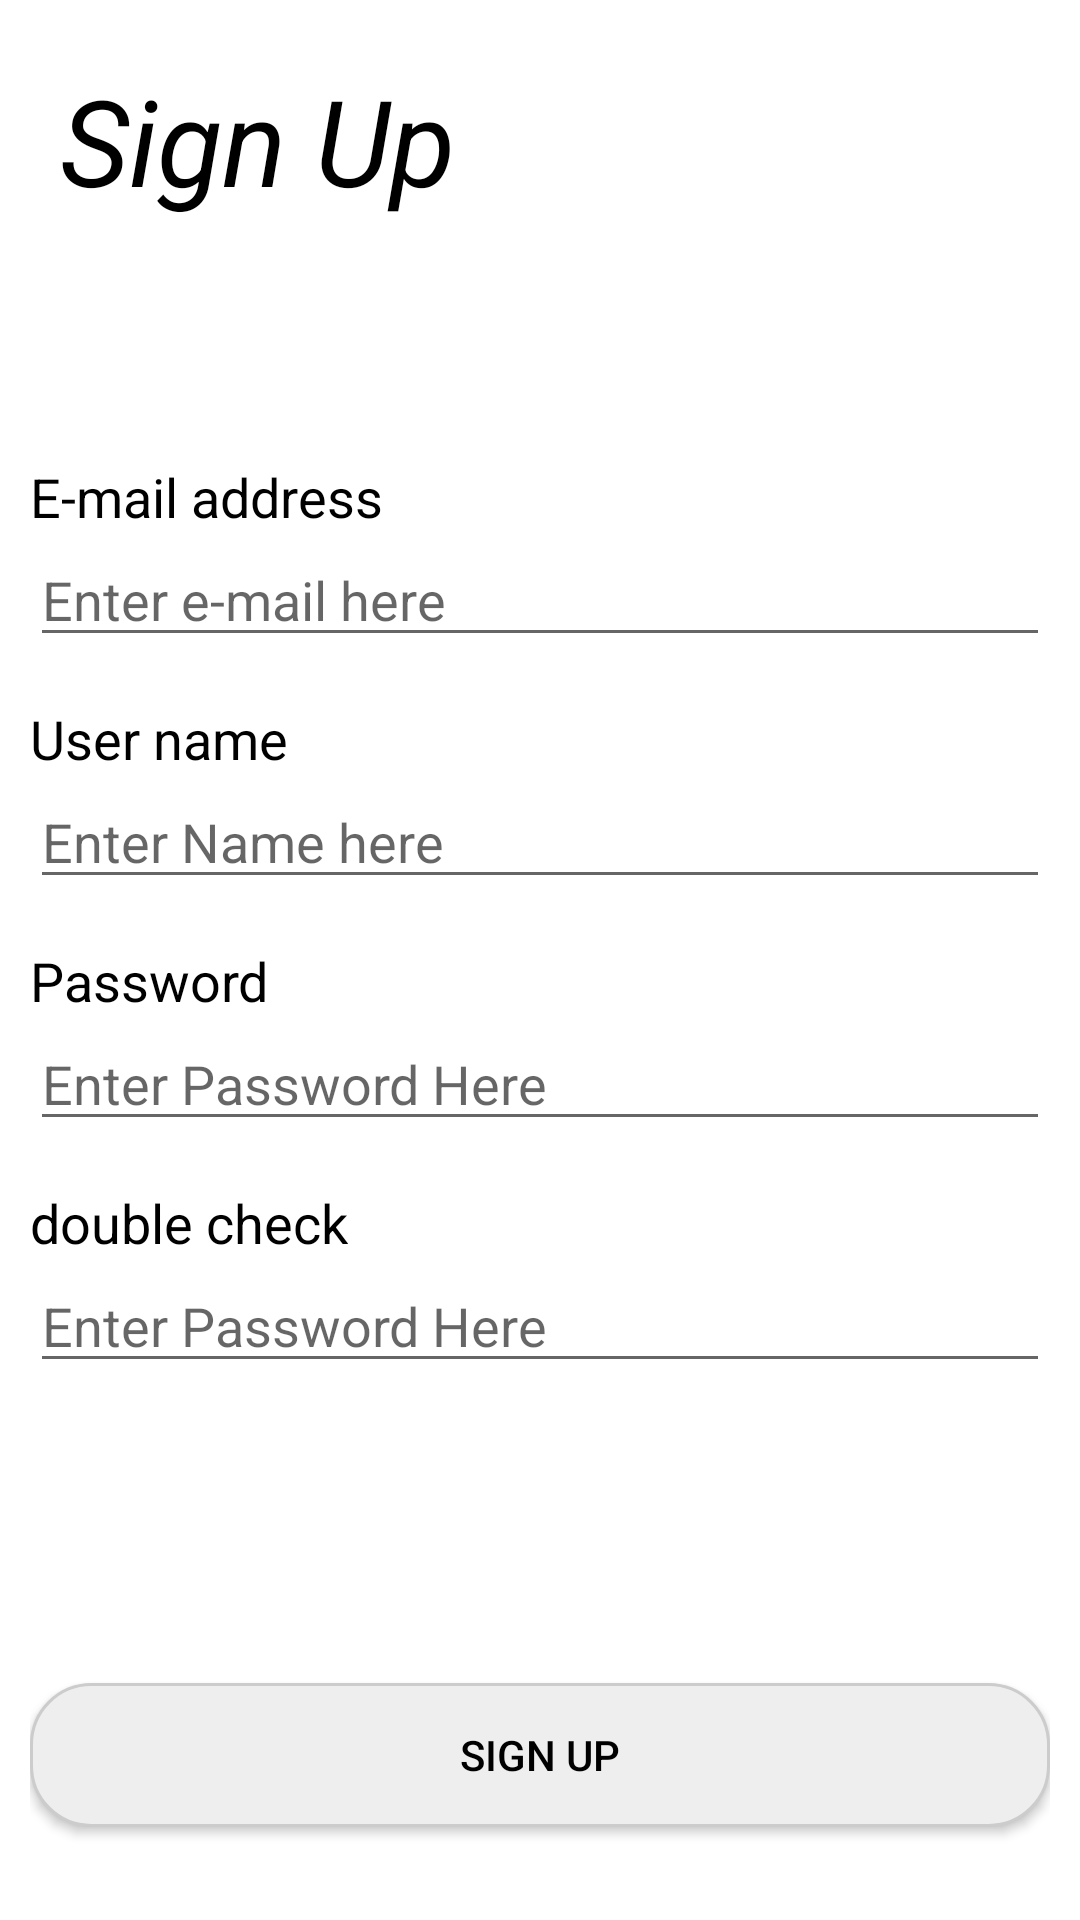

Android layout source for this screen:
<!-- AndroidManifest.xml: application theme Theme.Term_project -->
<!-- res/layout/activity_signup.xml -->
<?xml version="1.0" encoding="utf-8"?>
<LinearLayout xmlns:android="http://schemas.android.com/apk/res/android"
    xmlns:tools="http://schemas.android.com/tools"
    android:layout_width="match_parent"
    android:layout_height="match_parent"
    android:padding="10dp"
    tools:context=".activity.SignupActivity"
    android:orientation="vertical">

    <TextView
        android:layout_width="wrap_content"
        android:layout_height="wrap_content"
        android:layout_marginTop="10dp"
        android:layout_marginStart="10dp"
        android:text="Sign Up"
        android:textSize="40sp"
        android:textStyle="italic"/>

    <TextView
        android:layout_marginTop="80dp"
        android:layout_width="wrap_content"
        android:layout_height="wrap_content"
        android:textSize="18sp"
        android:text="E-mail address"/>

    <FrameLayout
        android:layout_width="match_parent"
        android:layout_height="wrap_content">

        <EditText
            android:id="@+id/signup_email_edittext"
            android:layout_width="match_parent"
            android:layout_height="wrap_content"
            android:hint="Enter e-mail here"/>

        <ImageView
            android:layout_width="35dp"
            android:layout_height="35dp"
            android:layout_gravity="right"
            android:layout_marginRight="10dp"/>
    </FrameLayout>

    <TextView
        android:layout_marginTop="15dp"
        android:layout_width="wrap_content"
        android:layout_height="wrap_content"
        android:textSize="18sp"
        android:text="User name" />

    <FrameLayout
        android:layout_width="match_parent"
        android:layout_height="wrap_content">

        <EditText
            android:id="@+id/signup_username_edittext"
            android:layout_width="match_parent"
            android:layout_height="wrap_content"
            android:hint="Enter Name here"/>

        <ImageView
            android:layout_width="35dp"
            android:layout_height="35dp"
            android:layout_gravity="right"
            android:layout_marginRight="10dp"/>
    </FrameLayout>

    <TextView
        android:layout_marginTop="15dp"
        android:layout_width="wrap_content"
        android:layout_height="wrap_content"
        android:textSize="18sp"
        android:text="Password" />

    <FrameLayout
        android:layout_width="match_parent"
        android:layout_height="wrap_content">

        <EditText
            android:id="@+id/signup_password_edittext"
            android:layout_width="match_parent"
            android:layout_height="wrap_content"
            android:inputType="textPassword"
            android:hint="Enter Password Here"/>

        <ImageView
            android:layout_width="35dp"
            android:layout_height="35dp"
            android:layout_gravity="right"
            android:layout_marginRight="10dp"/>
    </FrameLayout>

    <TextView
        android:layout_marginTop="15dp"
        android:layout_width="wrap_content"
        android:layout_height="wrap_content"
        android:textSize="18sp"
        android:text="double check" />

    <FrameLayout
        android:layout_width="match_parent"
        android:layout_height="wrap_content">

        <EditText
            android:id="@+id/signup_password_check_edittext"
            android:layout_width="match_parent"
            android:layout_height="wrap_content"
            android:inputType="textPassword"
            android:hint="Enter Password Here"/>

        <ImageView
            android:layout_width="35dp"
            android:layout_height="35dp"
            android:layout_gravity="right"
            android:layout_marginRight="10dp"/>
    </FrameLayout>

    <Button
        android:id="@+id/signup_signup_button"
        android:layout_width="match_parent"
        android:layout_height="wrap_content"
        android:layout_marginTop="100dp"
        android:text="SIGN UP"
        android:background="@drawable/round_setting"/>
</LinearLayout>
<!-- resources referenced by this layout -->
<resources>
  <!-- drawable round_setting (drawable) -->
  <?xml version="1.0" encoding="utf-8"?>
  <shape
      xmlns:android="http://schemas.android.com/apk/res/android"
      android:shape="rectangle">
      <solid android:color="#EEEEEE" />
      <stroke android:color="#CCCCCC" android:width="1dp" />
      <corners android:radius="20dp" />
  </shape>
  <style name="Theme.Term_project" parent="Theme.MaterialComponents.Light.DarkActionBar">
          
          <item name="colorPrimary">#007FFF</item>
          <item name="colorPrimaryVariant">@color/black</item>
          <item name="android:textColor">@color/black</item>
          
          <item name="colorSecondary">@color/teal_200</item>
          <item name="colorSecondaryVariant">@color/teal_700</item>
          <item name="colorOnSecondary">@color/black</item>
          
          <item name="android:statusBarColor">@color/white</item>
          <item name="android:windowLightStatusBar">true</item>
          
      </style>
  <!-- not gathered from this repository: default colours our renderer supplied (Android Studio template values) -->
  <color name="teal_200">#FF03DAC5</color>
  <color name="teal_700">#FF018786</color>
  <color name="black">#FF000000</color>
  <color name="white">#FFFFFFFF</color>
</resources>
